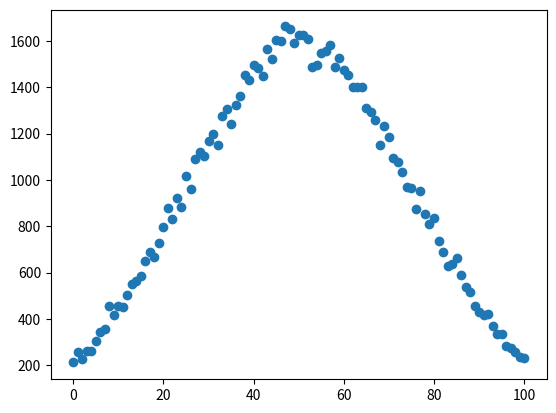

Source code (Python):
#!/usr/bin/env python3

# =============================
# Function used to generate an exponentially growing population size
# =============================

import numpy as np
import matplotlib.pyplot as plt
import random

def box_muller(mean, stdDev):
    u1 = 1.0 - random.random()
    u2 = 1.0 - random.random()
    randomStdNormal = np.sqrt(-2.0 * np.log(u1)) * np.cos(2 * np.pi * u2)
    return mean + (stdDev * randomStdNormal)

# Calculate histogram of values
minVal = 0
maxVal = 100

mean = 50
stdDev = 25

x = range(minVal, maxVal + 1, 1)
hist = [0] * (maxVal - minVal + 1)
for i in range(0, 100000, 1):
    rnd_val = box_muller(mean, stdDev)
    rnd_val_int = int(round(rnd_val))
    if (rnd_val_int >= minVal and rnd_val_int <= maxVal):
        hist[rnd_val_int - minVal] += 1
    else:
        print(f"Value {rnd_val_int} is outside range [{minVal},{maxVal}]")

plt.scatter(x, hist)
plt.show()
